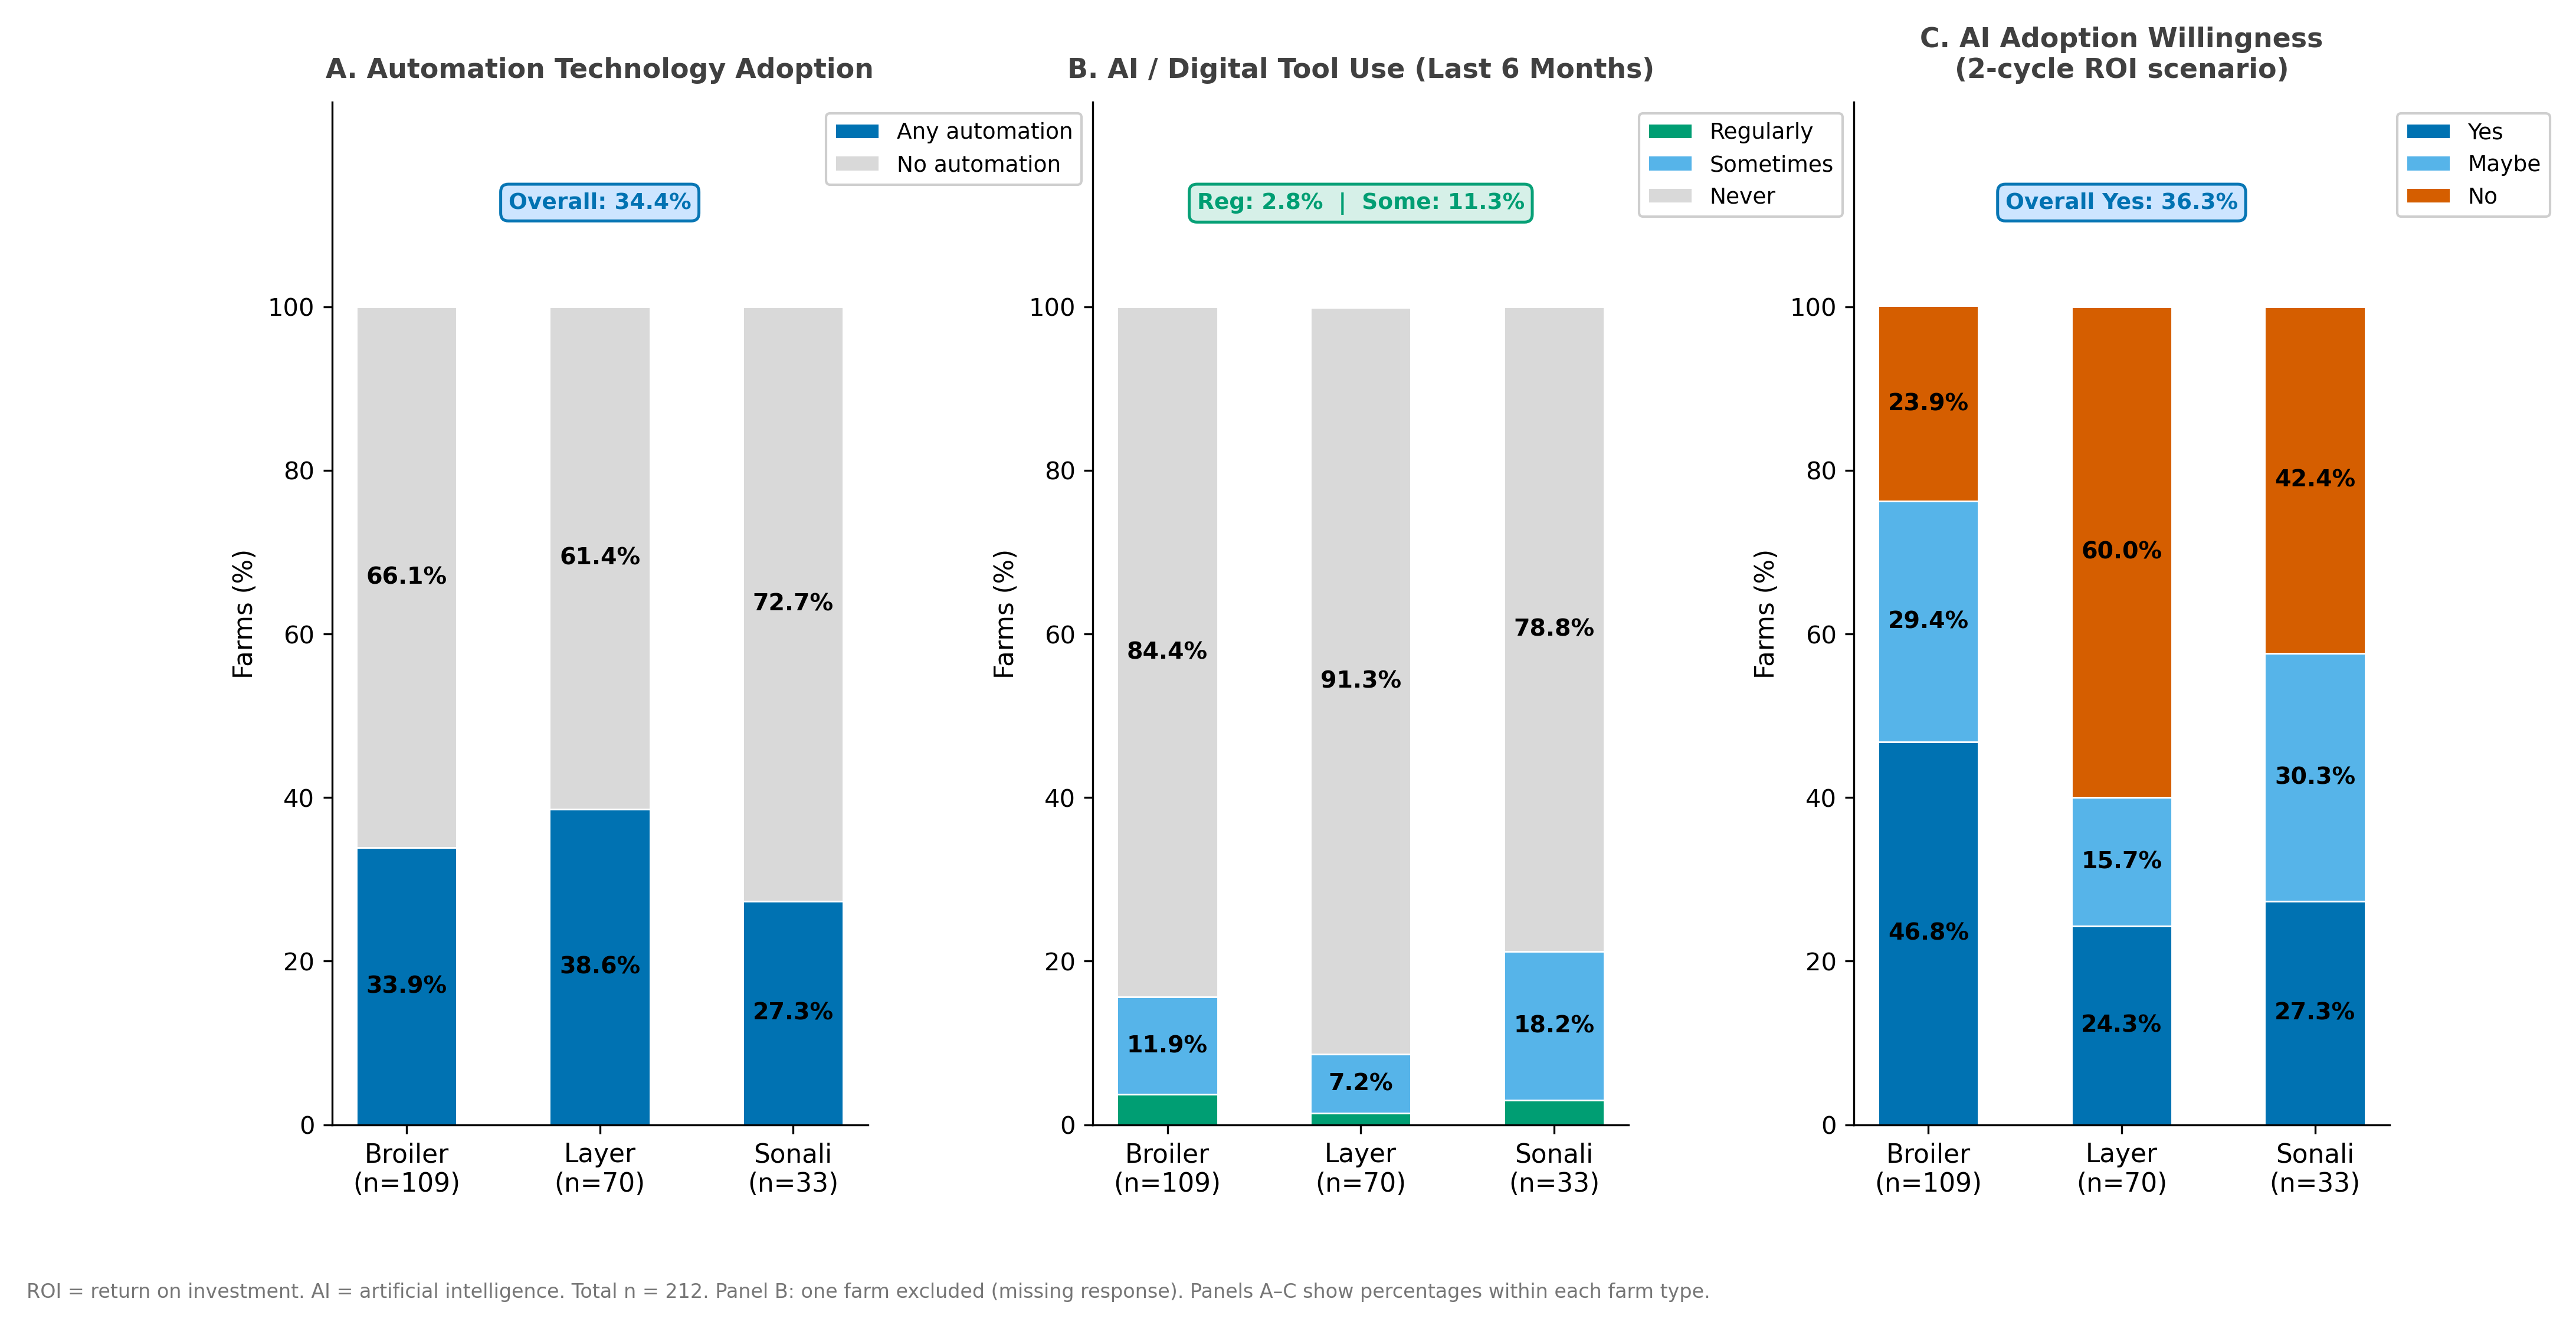

The script that saved this image:
"""
Figure 3 — AI & Digital Technology Adoption Landscape
Preventive Veterinary Medicine (Elsevier) — journal-compliant output

Journal requirements applied:
  - No figure title on figure (caption only)
  - PNG, 300 dpi, 15×7.5 in = 4500×2250 px ✓
  - Wong (2011) colorblind-safe palette
  - Output: Figure_3.png

CAPTION (use in manuscript):
  Fig. 3. Digital technology and artificial intelligence (AI) adoption among commercial
  poultry farms (n = 212), stratified by farm type. (A) Automation technology adoption
  (any use of CCTV, automatic feeders/drinkers, climate sensors, or flock management
  applications). (B) AI or digital tool use frequency in the preceding six months.
  (C) Willingness to adopt AI tools under a two-cycle return-on-investment scenario.
  Overall percentages are shown as inset badges. One farm had a missing AI use frequency
  response and was excluded from Panel B denominators.
"""

import pandas as pd
import numpy as np
import matplotlib
matplotlib.use('Agg')
import matplotlib.pyplot as plt
import warnings
warnings.filterwarnings('ignore')

EXCEL_FILE = 'CP_AMR_Master_File_V13.xlsx'
OUTPUT     = 'Figure_3.png'

# Wong (2011) colorblind-safe palette
COLORS = {
    'blue'       : '#0072B2',
    'sky_blue'   : '#56B4E9',
    'orange'     : '#E69F00',
    'vermillion' : '#D55E00',
    'green'      : '#009E73',
    'yellow'     : '#F0E442',
    'pink'       : '#CC79A7',
    'black'      : '#000000',
    'gray_dark'  : '#404040',
    'gray_mid'   : '#767676',
    'gray_light' : '#D9D9D9',
}

plt.rcParams.update({
    'font.family'       : 'DejaVu Sans',
    'font.size'         : 10,
    'axes.spines.top'   : False,
    'axes.spines.right' : False,
    'axes.linewidth'    : 0.8,
    'savefig.dpi'       : 300,
    'savefig.bbox'      : 'tight',
    'savefig.pad_inches': 0.15,
})

# ── LOAD ──
df = pd.read_excel(EXCEL_FILE, sheet_name='1_Master_Data', header=1)
df = df.dropna(subset=['Unique_ID'])
for col in df.columns:
    df[col] = pd.to_numeric(df[col], errors='coerce')

N  = len(df)
BR = df[df['Farm_Type'] == 0]
LA = df[df['Farm_Type'] == 1]
SO = df[df['Farm_Type'] == 2]
FT_GROUPS = [BR, LA, SO]
FT_LABELS = [f'Broiler\n(n={len(BR)})', f'Layer\n(n={len(LA)})', f'Sonali\n(n={len(SO)})']

def pct(data, col, code):
    d = data[col].dropna()
    d = d[d != 99]
    return round((d == code).sum() / len(d) * 100, 1) if len(d) > 0 else 0.0

fig, (ax1, ax2, ax3) = plt.subplots(
    1, 3, figsize=(15, 7.5),
    gridspec_kw={'wspace': 0.42},
)
x  = np.arange(3)
bw = 0.52

def label_bar(ax, x_pos, bottom, height, txt, min_h=5):
    if height >= min_h:
        ax.text(x_pos, bottom + height / 2, txt,
                ha='center', va='center', fontsize=9.5, color='black', fontweight='bold')

def overall_badge(ax, text, bg, border):
    ax.text(1, 112, text, ha='center', fontsize=9, color=border, fontweight='bold',
            bbox=dict(boxstyle='round,pad=0.35', facecolor=bg,
                      edgecolor=border, linewidth=1.2, alpha=0.97))

# ── PANEL A — Automation ──
auto_yes = [pct(g, 'Use_of_Automation', 1) for g in FT_GROUPS]
auto_no  = [pct(g, 'Use_of_Automation', 0) for g in FT_GROUPS]

ax1.bar(x, auto_yes, bw, color=COLORS['blue'],       label='Any automation',
        edgecolor='white', linewidth=0.7)
ax1.bar(x, auto_no,  bw, color=COLORS['gray_light'], label='No automation',
        edgecolor='white', linewidth=0.7, bottom=auto_yes)

for i in range(3):
    label_bar(ax1, i, 0,           auto_yes[i], f'{auto_yes[i]:.1f}%')
    label_bar(ax1, i, auto_yes[i], auto_no[i],  f'{auto_no[i]:.1f}%', min_h=8)

n_auto_ov = int((df['Use_of_Automation'] == 1).sum())
overall_badge(ax1, f'Overall: {n_auto_ov/N*100:.1f}%', '#CCE5FF', COLORS['blue'])

ax1.set_xticks(x); ax1.set_xticklabels(FT_LABELS, fontsize=10.5)
ax1.set_ylim(0, 125); ax1.set_yticks(range(0, 101, 20))
ax1.set_ylabel('Farms (%)', fontsize=10.5)
ax1.set_title('A. Automation Technology Adoption', fontsize=11, fontweight='bold',
              color=COLORS['gray_dark'], pad=10)
ax1.legend(loc='upper right', bbox_to_anchor=(1.42, 1.00), fontsize=9, framealpha=0.95)
ax1.axhline(y=0, color=COLORS['gray_dark'], linewidth=0.8)

# ── PANEL B — AI Use Frequency ──
ai_reg   = [pct(g, 'AI_Use_6mo', 0) for g in FT_GROUPS]
ai_some  = [pct(g, 'AI_Use_6mo', 1) for g in FT_GROUPS]
ai_never = [pct(g, 'AI_Use_6mo', 2) for g in FT_GROUPS]
bot_some = [r + s for r, s in zip(ai_reg, ai_some)]

ax2.bar(x, ai_reg,   bw, color=COLORS['green'],      label='Regularly',
        edgecolor='white', linewidth=0.7)
ax2.bar(x, ai_some,  bw, color=COLORS['sky_blue'],   label='Sometimes',
        edgecolor='white', linewidth=0.7, bottom=ai_reg)
ax2.bar(x, ai_never, bw, color=COLORS['gray_light'],  label='Never',
        edgecolor='white', linewidth=0.7, bottom=bot_some)

for i in range(3):
    label_bar(ax2, i, 0,           ai_reg[i],   f'{ai_reg[i]:.1f}%',  min_h=4)
    label_bar(ax2, i, ai_reg[i],   ai_some[i],  f'{ai_some[i]:.1f}%', min_h=4)
    label_bar(ax2, i, bot_some[i], ai_never[i], f'{ai_never[i]:.1f}%',min_h=4)

ai_valid  = df[df['AI_Use_6mo'] != 99]
n_reg_ov  = int((ai_valid['AI_Use_6mo'] == 0).sum())
n_some_ov = int((ai_valid['AI_Use_6mo'] == 1).sum())
overall_badge(ax2,
    f'Reg: {n_reg_ov/N*100:.1f}%  |  Some: {n_some_ov/N*100:.1f}%',
    '#D5F0E8', COLORS['green'])

ax2.set_xticks(x); ax2.set_xticklabels(FT_LABELS, fontsize=10.5)
ax2.set_ylim(0, 125); ax2.set_yticks(range(0, 101, 20))
ax2.set_ylabel('Farms (%)', fontsize=10.5)
ax2.set_title('B. AI / Digital Tool Use (Last 6 Months)', fontsize=11, fontweight='bold',
              color=COLORS['gray_dark'], pad=10)
ax2.legend(loc='upper right', bbox_to_anchor=(1.42, 1.00), fontsize=9, framealpha=0.95)
ax2.axhline(y=0, color=COLORS['gray_dark'], linewidth=0.8)

# ── PANEL C — AI Adoption Willingness ──
will_yes   = [pct(g, 'AI_Adoption_Willingness', 0) for g in FT_GROUPS]
will_maybe = [pct(g, 'AI_Adoption_Willingness', 2) for g in FT_GROUPS]
will_no    = [pct(g, 'AI_Adoption_Willingness', 1) for g in FT_GROUPS]
bot_maybe  = [y + m for y, m in zip(will_yes, will_maybe)]

ax3.bar(x, will_yes,   bw, color=COLORS['blue'],       label='Yes',
        edgecolor='white', linewidth=0.7)
ax3.bar(x, will_maybe, bw, color=COLORS['sky_blue'],    label='Maybe',
        edgecolor='white', linewidth=0.7, bottom=will_yes)
ax3.bar(x, will_no,    bw, color=COLORS['vermillion'],  label='No',
        edgecolor='white', linewidth=0.7, bottom=bot_maybe)

for i in range(3):
    label_bar(ax3, i, 0,            will_yes[i],   f'{will_yes[i]:.1f}%',   min_h=5)
    label_bar(ax3, i, will_yes[i],  will_maybe[i], f'{will_maybe[i]:.1f}%', min_h=5)
    label_bar(ax3, i, bot_maybe[i], will_no[i],    f'{will_no[i]:.1f}%',    min_h=5)

n_yes_ov = int((df['AI_Adoption_Willingness'] == 0).sum())
overall_badge(ax3, f'Overall Yes: {n_yes_ov/N*100:.1f}%', '#CCE5FF', COLORS['blue'])

ax3.set_xticks(x); ax3.set_xticklabels(FT_LABELS, fontsize=10.5)
ax3.set_ylim(0, 125); ax3.set_yticks(range(0, 101, 20))
ax3.set_ylabel('Farms (%)', fontsize=10.5)
ax3.set_title('C. AI Adoption Willingness\n(2-cycle ROI scenario)', fontsize=11, fontweight='bold',
              color=COLORS['gray_dark'], pad=10)
ax3.legend(loc='upper right', bbox_to_anchor=(1.32, 1.00), fontsize=9, framealpha=0.95)
ax3.axhline(y=0, color=COLORS['gray_dark'], linewidth=0.8)

fig.text(
    0.01, -0.02,
    f'ROI = return on investment. AI = artificial intelligence. Total n = {N}. '
    'Panel B: one farm excluded (missing response). Panels A–C show percentages within each farm type.',
    fontsize=8, color=COLORS['gray_mid'],
)

plt.savefig(OUTPUT, dpi=300, format='png')
plt.close()
print(f'✓ Saved: {OUTPUT}')
